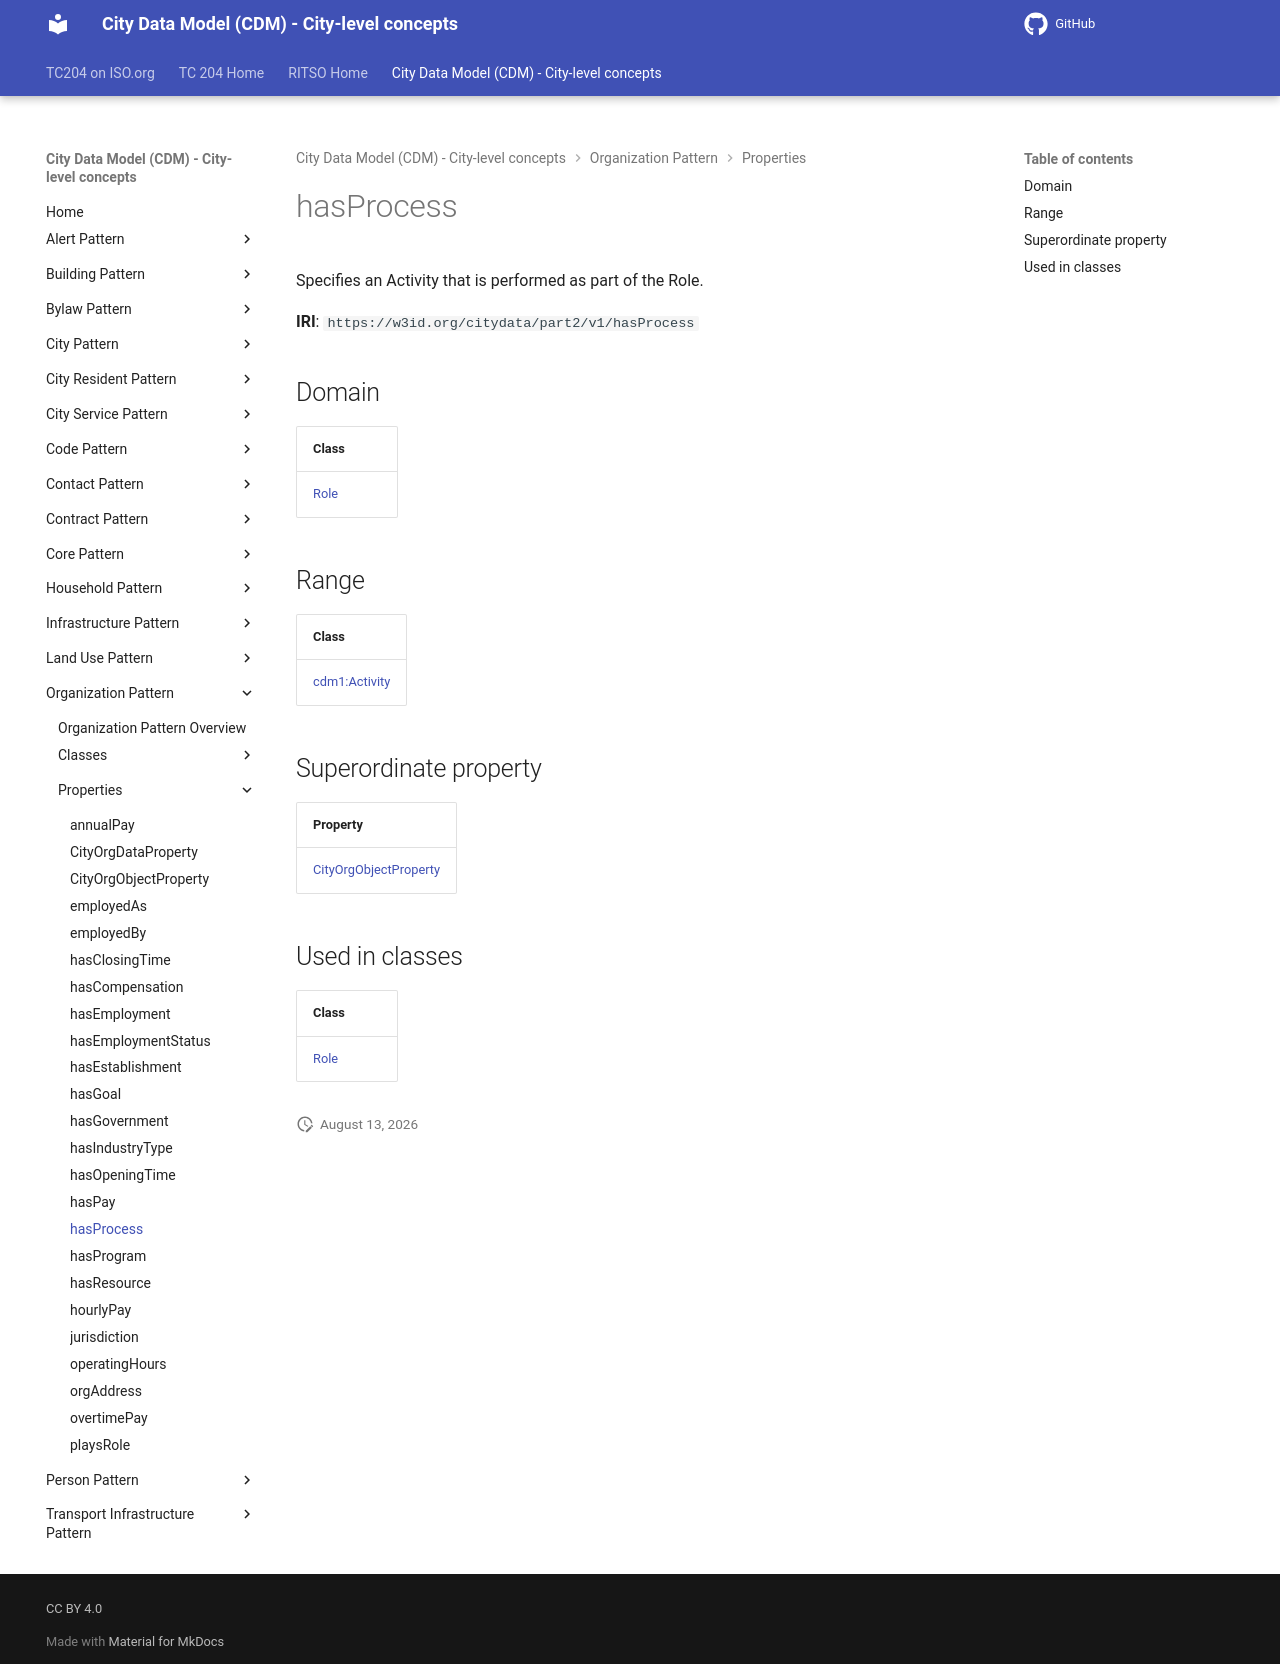

repository: ISO-TC204/ontology-cdm-p2 · page: v1.3.2-alpha.1/properties/hasProcess/index.html · generator: mkdocs

# hasProcess

Specifies an Activity that is performed as part of the Role.

**IRI**: `https://w3id.org/citydata/part2/v1/hasProcess`

## Domain

| Class |
|-------|
| [Role](../classes/Role.md) |

## Range

| Class |
|-------|
| [cdm1:Activity](https://w3id.org/citydata/part1/v1/Activity) |

## Superordinate property

| Property |
|-------|
| [CityOrgObjectProperty](CityOrgObjectProperty.md) |

## Used in classes

| Class |
|-------|
| [Role](../classes/Role.md) |
